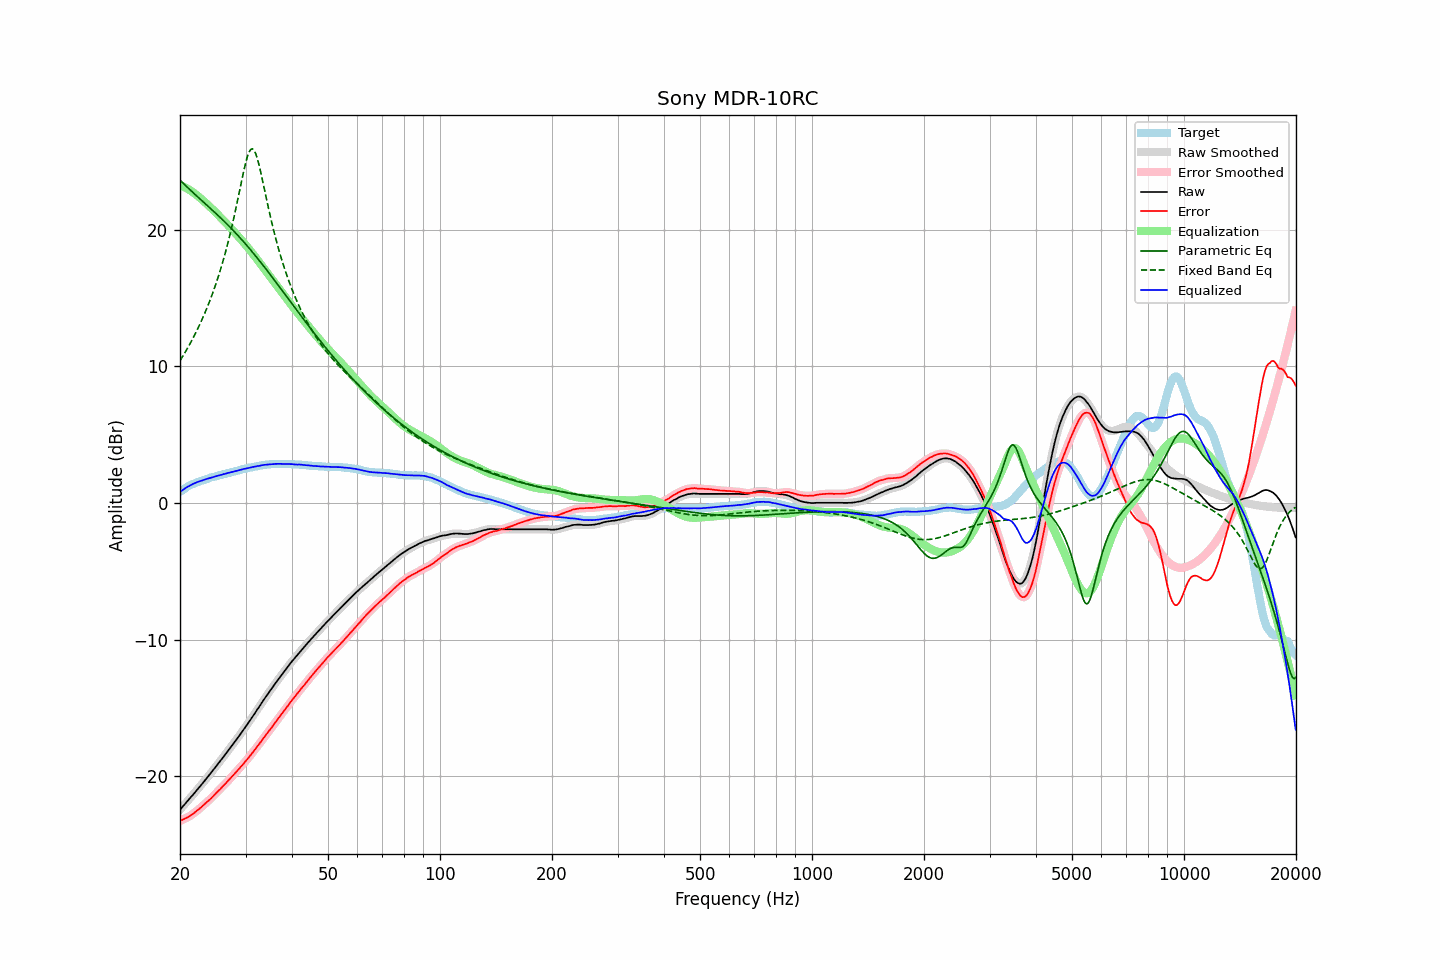

Values plotted in this chart, from the file beside it:
frequency, raw, error, smoothed, error_smoothed, equalization, parametric_eq, fixed_band_eq, equalized_raw, equalized_smoothed, target
20.00, -22.43, -23.24, -22.43, -23.25, 23.24, 23.63, 10.42, 0.81, 0.81, 0.81
20.20, -22.30, -23.20, -22.30, -23.20, 23.20, 23.51, 10.60, 0.90, 0.90, 0.90
20.40, -22.16, -23.14, -22.16, -23.15, 23.15, 23.40, 10.79, 0.99, 0.99, 0.98
20.61, -22.03, -23.08, -22.03, -23.09, 23.09, 23.28, 10.99, 1.06, 1.07, 1.05
20.81, -21.89, -23.03, -21.89, -23.03, 23.03, 23.17, 11.19, 1.14, 1.14, 1.14
21.02, -21.76, -22.98, -21.76, -22.97, 22.97, 23.05, 11.40, 1.21, 1.21, 1.22
21.23, -21.62, -22.90, -21.62, -22.91, 22.90, 22.94, 11.61, 1.28, 1.28, 1.28
21.44, -21.48, -22.82, -21.48, -22.83, 22.82, 22.83, 11.82, 1.34, 1.34, 1.34
21.66, -21.35, -22.74, -21.35, -22.74, 22.74, 22.72, 12.04, 1.39, 1.40, 1.39
21.87, -21.21, -22.65, -21.21, -22.65, 22.66, 22.61, 12.27, 1.45, 1.45, 1.44
22.09, -21.07, -22.56, -21.07, -22.56, 22.56, 22.50, 12.50, 1.50, 1.49, 1.49
22.31, -20.93, -22.47, -20.93, -22.47, 22.47, 22.40, 12.74, 1.54, 1.54, 1.54
22.54, -20.79, -22.37, -20.79, -22.37, 22.37, 22.29, 12.99, 1.58, 1.58, 1.58
22.76, -20.65, -22.27, -20.65, -22.27, 22.27, 22.18, 13.24, 1.62, 1.62, 1.62
22.99, -20.51, -22.16, -20.51, -22.16, 22.17, 22.08, 13.50, 1.66, 1.66, 1.65
23.22, -20.36, -22.05, -20.36, -22.06, 22.06, 21.97, 13.77, 1.70, 1.70, 1.69
23.45, -20.22, -21.95, -20.22, -21.95, 21.96, 21.87, 14.05, 1.74, 1.74, 1.73
23.69, -20.07, -21.85, -20.07, -21.85, 21.85, 21.76, 14.34, 1.78, 1.78, 1.77
23.92, -19.93, -21.74, -19.93, -21.74, 21.74, 21.65, 14.63, 1.81, 1.81, 1.81
24.16, -19.78, -21.64, -19.78, -21.64, 21.63, 21.55, 14.94, 1.85, 1.85, 1.86
24.40, -19.63, -21.52, -19.63, -21.52, 21.51, 21.44, 15.25, 1.89, 1.88, 1.89
24.65, -19.48, -21.39, -19.48, -21.40, 21.40, 21.33, 15.58, 1.92, 1.92, 1.91
24.89, -19.33, -21.27, -19.33, -21.27, 21.28, 21.22, 15.92, 1.96, 1.95, 1.94
25.14, -19.18, -21.16, -19.18, -21.16, 21.16, 21.11, 16.27, 1.99, 1.99, 1.98
25.39, -19.03, -21.04, -19.03, -21.05, 21.04, 21.00, 16.63, 2.02, 2.01, 2.01
25.65, -18.88, -20.93, -18.88, -20.93, 20.92, 20.89, 17.00, 2.04, 2.04, 2.05
25.91, -18.73, -20.81, -18.73, -20.80, 20.80, 20.78, 17.39, 2.07, 2.07, 2.07
26.16, -18.57, -20.67, -18.57, -20.68, 20.68, 20.66, 17.80, 2.11, 2.11, 2.10
26.43, -18.42, -20.56, -18.42, -20.56, 20.56, 20.55, 18.22, 2.14, 2.14, 2.14
26.69, -18.26, -20.43, -18.26, -20.43, 20.43, 20.43, 18.66, 2.17, 2.17, 2.17
26.96, -18.10, -20.30, -18.11, -20.31, 20.31, 20.32, 19.12, 2.21, 2.20, 2.20
27.23, -17.95, -20.18, -17.95, -20.18, 20.18, 20.20, 19.59, 2.23, 2.23, 2.23
27.50, -17.79, -20.05, -17.79, -20.05, 20.05, 20.08, 20.09, 2.26, 2.26, 2.26
27.77, -17.64, -19.92, -17.64, -19.93, 19.93, 19.96, 20.60, 2.29, 2.29, 2.28
28.05, -17.48, -19.80, -17.48, -19.79, 19.80, 19.83, 21.13, 2.32, 2.32, 2.32
28.33, -17.32, -19.66, -17.32, -19.67, 19.67, 19.71, 21.68, 2.35, 2.35, 2.34
28.62, -17.16, -19.54, -17.16, -19.54, 19.54, 19.58, 22.23, 2.37, 2.38, 2.37
28.90, -17.00, -19.41, -17.00, -19.41, 19.41, 19.45, 22.80, 2.41, 2.41, 2.41
29.19, -16.83, -19.26, -16.83, -19.27, 19.27, 19.32, 23.37, 2.44, 2.44, 2.43
29.48, -16.67, -19.15, -16.67, -19.14, 19.14, 19.19, 23.93, 2.47, 2.47, 2.48
29.78, -16.50, -18.99, -16.50, -19.00, 19.00, 19.06, 24.46, 2.50, 2.50, 2.49
30.08, -16.34, -18.87, -16.34, -18.87, 18.86, 18.92, 24.95, 2.52, 2.52, 2.52
30.38, -16.17, -18.73, -16.17, -18.72, 18.72, 18.79, 25.36, 2.55, 2.55, 2.55
30.68, -16.00, -18.58, -16.00, -18.58, 18.58, 18.65, 25.68, 2.58, 2.58, 2.58
30.99, -15.83, -18.44, -15.83, -18.43, 18.43, 18.51, 25.87, 2.60, 2.60, 2.60
31.30, -15.65, -18.28, -15.66, -18.28, 18.28, 18.37, 25.91, 2.63, 2.63, 2.62
31.61, -15.48, -18.13, -15.48, -18.13, 18.13, 18.22, 25.82, 2.65, 2.65, 2.65
31.93, -15.30, -17.98, -15.30, -17.97, 17.98, 18.08, 25.59, 2.67, 2.68, 2.67
32.24, -15.12, -17.81, -15.12, -17.82, 17.82, 17.93, 25.24, 2.70, 2.70, 2.69
32.57, -14.95, -17.67, -14.95, -17.67, 17.67, 17.79, 24.81, 2.71, 2.72, 2.72
32.89, -14.77, -17.51, -14.77, -17.51, 17.51, 17.64, 24.31, 2.74, 2.74, 2.74
33.22, -14.59, -17.35, -14.59, -17.35, 17.35, 17.49, 23.78, 2.76, 2.76, 2.76
33.55, -14.41, -17.19, -14.41, -17.19, 17.20, 17.34, 23.23, 2.79, 2.78, 2.78
33.89, -14.24, -17.03, -14.24, -17.04, 17.04, 17.19, 22.68, 2.80, 2.80, 2.79
34.23, -14.07, -16.88, -14.07, -16.88, 16.88, 17.04, 22.13, 2.81, 2.81, 2.81
34.57, -13.90, -16.72, -13.90, -16.73, 16.73, 16.88, 21.59, 2.83, 2.82, 2.82
34.92, -13.74, -16.57, -13.74, -16.58, 16.57, 16.73, 21.07, 2.83, 2.83, 2.83
35.27, -13.57, -16.43, -13.57, -16.42, 16.41, 16.58, 20.56, 2.84, 2.84, 2.85
35.62, -13.41, -16.25, -13.41, -16.26, 16.26, 16.42, 20.07, 2.85, 2.85, 2.84
35.97, -13.24, -16.09, -13.24, -16.10, 16.10, 16.26, 19.60, 2.86, 2.86, 2.85
... 635 more rows
